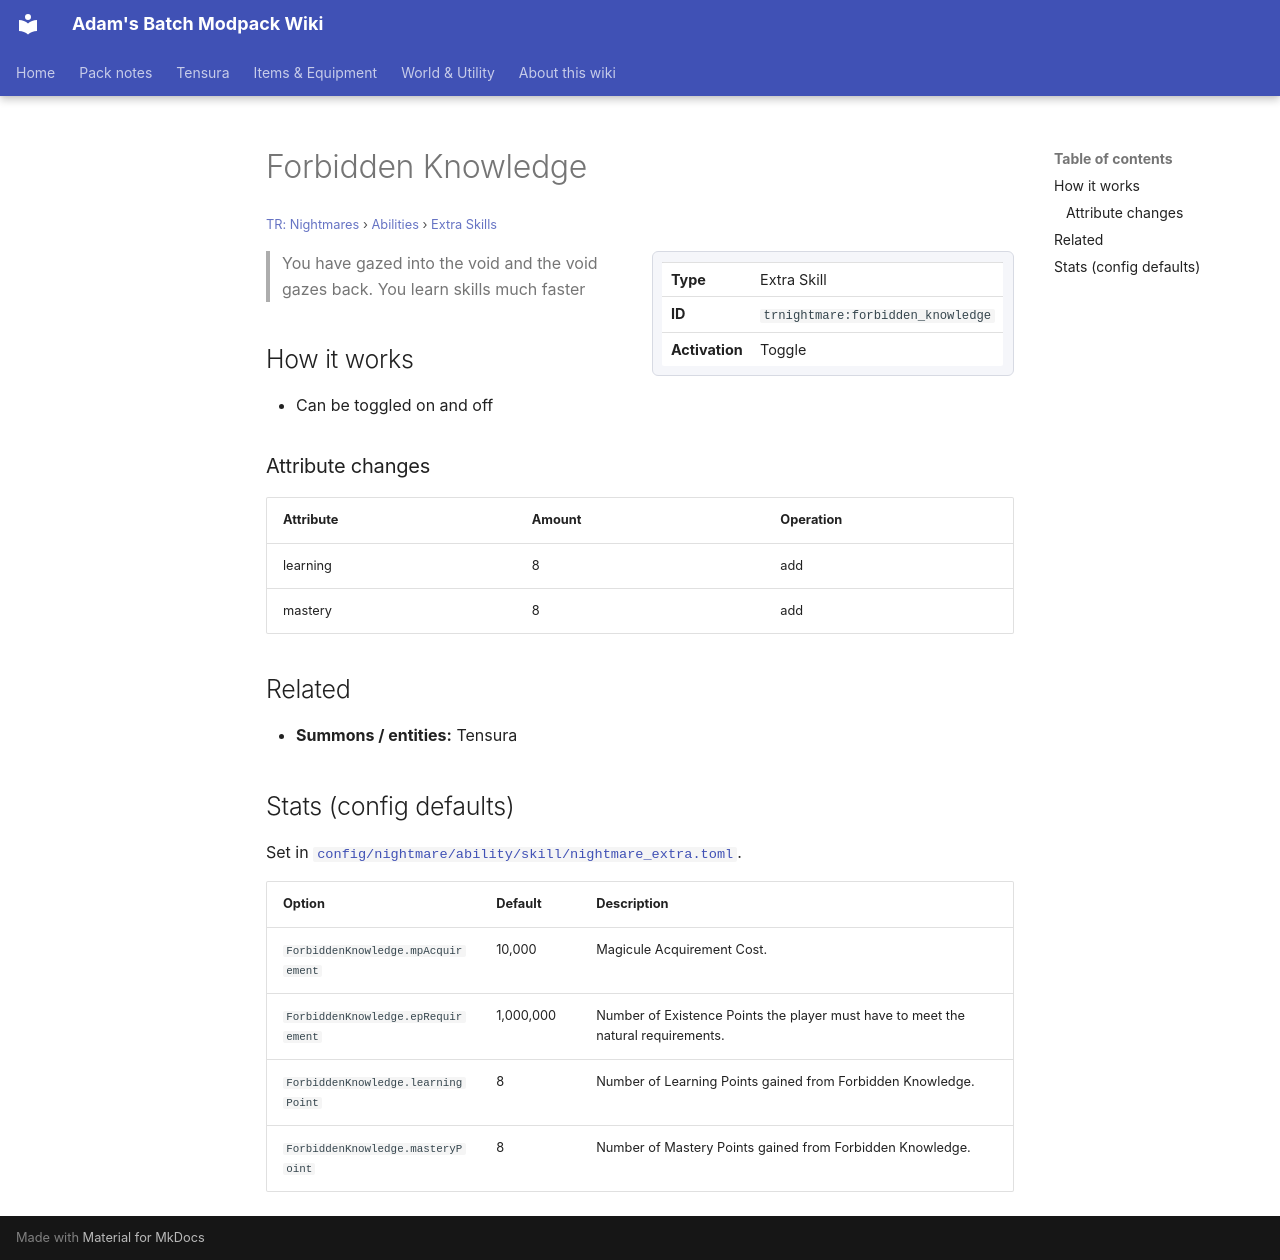

repository: Proteus-Nell/Adams-Batch-MC-Modpack-Wiki · page: tr-nightmares/abilities/extra-skills/forbidden-knowledge/index.html · generator: mkdocs

# Forbidden Knowledge

<small>[TR: Nightmares](../../index.md) &rsaquo; [Abilities](../index.md) &rsaquo; [Extra Skills](index.md)</small>

<div class="infobox" markdown>

| | |
|---|---|
| **Type** | Extra Skill |
| **ID** | `trnightmare:forbidden_knowledge` |
| **Activation** | Toggle |

</div>

> You have gazed into the void and the void gazes back. You learn skills much faster

## How it works

- Can be toggled on and off

### Attribute changes

| Attribute | Amount | Operation |
|---|---|---|
| learning | 8 | add |
| mastery | 8 | add |

## Related

- **Summons / entities:** Tensura

## Stats (config defaults)

Set in [`config/nightmare/ability/skill/nightmare_extra.toml`](../../configs/config-nightmare-ability-skill-nightmare-extra.md).

| Option | Default | Description |
|---|---|---|
| `ForbiddenKnowledge.mpAcquirement` | 10,000 | Magicule Acquirement Cost. |
| `ForbiddenKnowledge.epRequirement` | 1,000,000 | Number of Existence Points the player must have to meet the natural requirements. |
| `ForbiddenKnowledge.learningPoint` | 8 | Number of Learning Points gained from Forbidden Knowledge. |
| `ForbiddenKnowledge.masteryPoint` | 8 | Number of Mastery Points gained from Forbidden Knowledge. |
